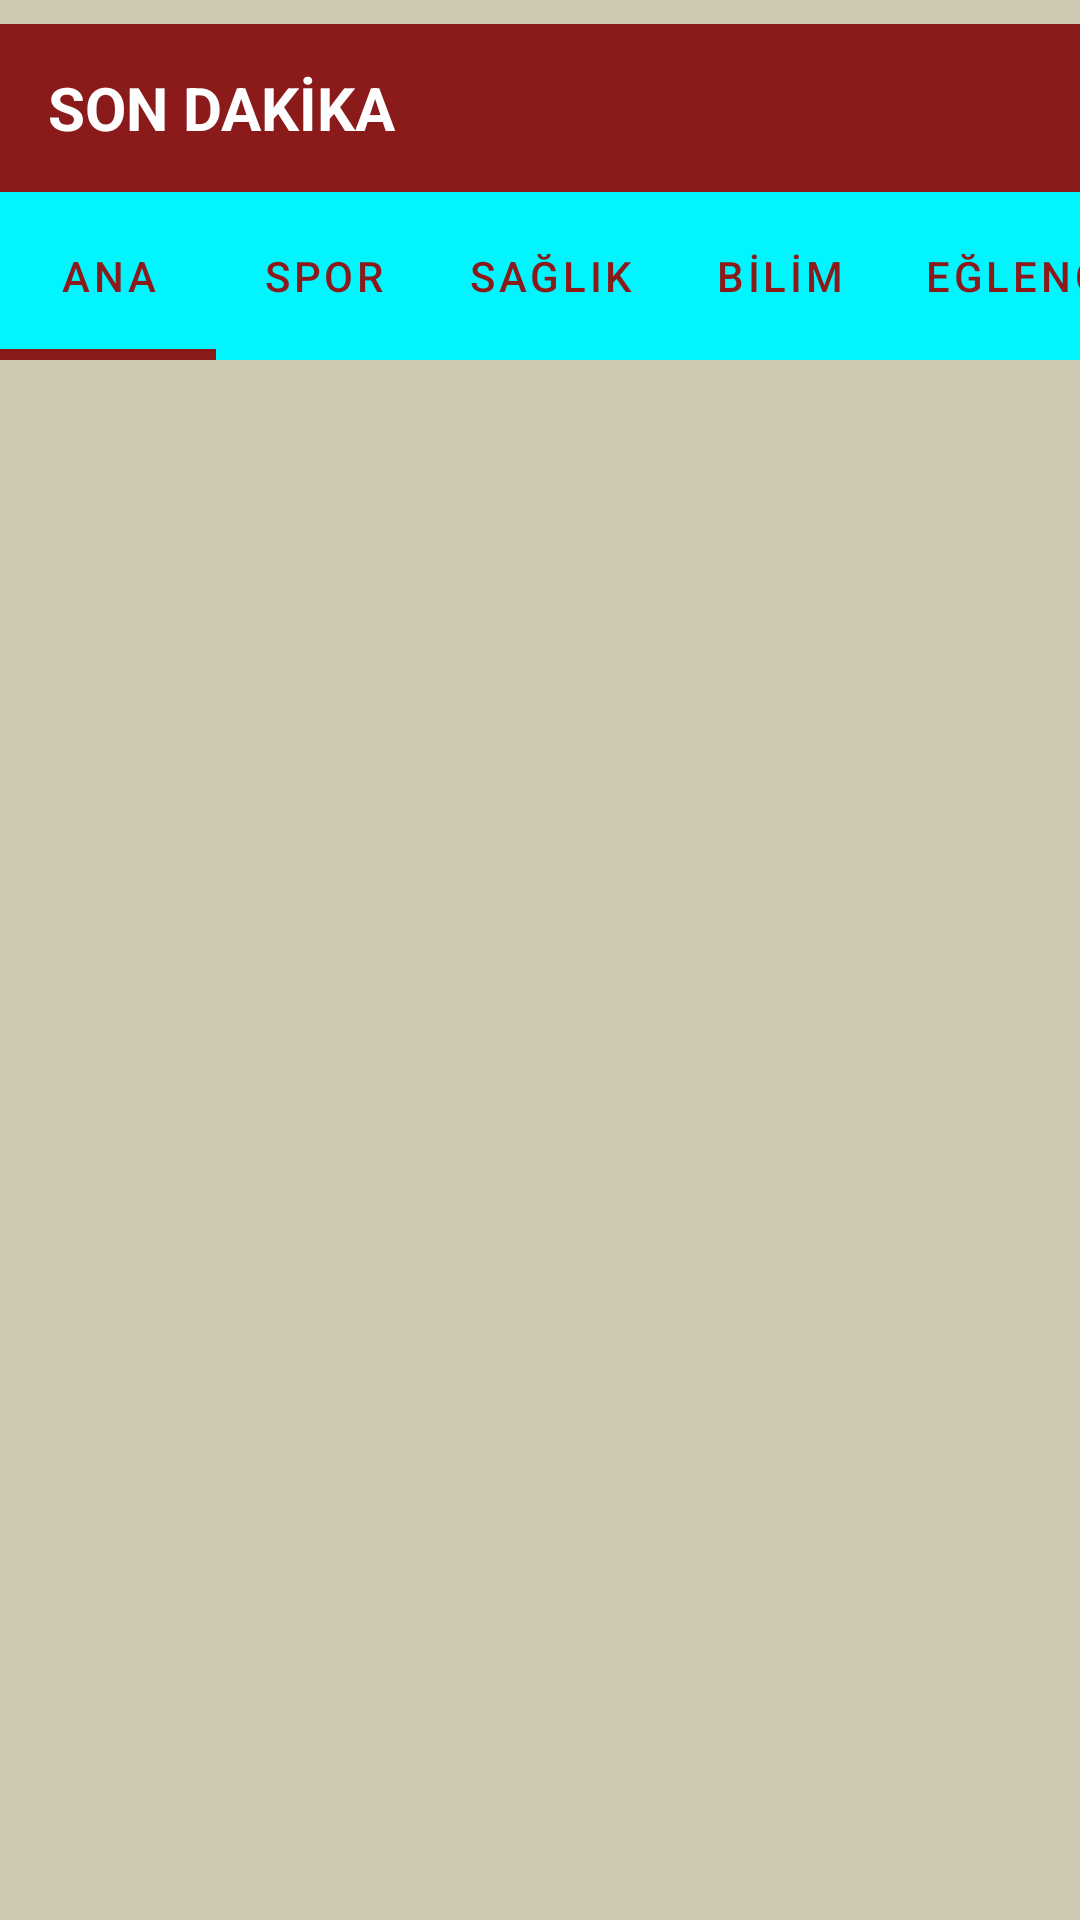

The Android layout XML behind this screen, and the referenced resources:
<!-- AndroidManifest.xml: application theme Theme.PROJE5 -->
<!-- res/layout/activity_main.xml -->
<?xml version="1.0" encoding="utf-8"?>
<RelativeLayout xmlns:android="http://schemas.android.com/apk/res/android"
    xmlns:app="http://schemas.android.com/apk/res-auto"
    xmlns:tools="http://schemas.android.com/tools"
    android:layout_width="match_parent"
    android:layout_height="match_parent"
    android:background="#cdc8b1"
    tools:context=".MainActivity">


    <androidx.appcompat.widget.Toolbar
        android:layout_width="match_parent"
        android:layout_height="?attr/actionBarSize"
        android:layout_marginTop="8dp"
        android:background="#8b1a1a"
        android:id="@+id/toolbar">

        <RelativeLayout
            android:layout_width="match_parent"
            android:layout_height="match_parent"
            android:background="#8b1a1a"
            android:gravity="center_vertical">
            
            <TextView
                android:layout_width="wrap_content"
                android:layout_height="wrap_content"
                android:text="SON DAKİKA"
                android:textStyle="bold"
                android:textSize="20sp"
                android:textColor="@color/white">

            </TextView>

            
        </RelativeLayout>

    </androidx.appcompat.widget.Toolbar>

    <com.google.android.material.tabs.TabLayout
        android:layout_width="match_parent"
        android:layout_height="?attr/actionBarSize"
        android:id="@+id/include"
        android:layout_below="@+id/toolbar"
        app:tabTextColor="#8b1a1a"
        app:tabSelectedTextColor="#8b1a1a"
        app:tabIndicatorColor="#8b1a1a"
        app:tabIndicatorHeight="3.5dp"
        app:tabMode="scrollable"
        android:layout_marginTop="0dp"
        android:background="#00f5ff"
       >
        <com.google.android.material.tabs.TabItem
            android:layout_width="wrap_content"
            android:layout_height="wrap_content"
            android:text="ANA"
            android:background="#fafad2"
            android:id="@+id/home">
        </com.google.android.material.tabs.TabItem>

        <com.google.android.material.tabs.TabItem
            android:layout_width="wrap_content"
            android:layout_height="wrap_content"
            android:text="SPOR"
            android:background="#fafad2"
            android:id="@+id/sports">
        </com.google.android.material.tabs.TabItem>

        <com.google.android.material.tabs.TabItem
            android:layout_width="wrap_content"
            android:layout_height="wrap_content"
            android:text="SAĞLIK"
            android:background="#fafad2"
            android:id="@+id/health">
        </com.google.android.material.tabs.TabItem>

        <com.google.android.material.tabs.TabItem
            android:layout_width="wrap_content"
            android:layout_height="wrap_content"
            android:text="BİLİM"
            android:background="#fafad2"
            android:id="@+id/science">
        </com.google.android.material.tabs.TabItem>
        <com.google.android.material.tabs.TabItem
            android:layout_width="wrap_content"
            android:layout_height="wrap_content"
            android:text="EĞLENCE"
            android:background="#fafad2"
            android:id="@+id/entertainment">
        </com.google.android.material.tabs.TabItem>

        <com.google.android.material.tabs.TabItem
            android:layout_width="wrap_content"
            android:layout_height="wrap_content"
            android:text="TEKNOLOJİ"
            android:background="#fafad2"
            android:id="@+id/technology">
        </com.google.android.material.tabs.TabItem>




    </com.google.android.material.tabs.TabLayout>

    <androidx.viewpager.widget.ViewPager
        android:layout_width="match_parent"
        android:layout_height="match_parent"
        android:layout_below="@+id/include"
        android:layout_marginTop="0dp"
        android:id="@+id/fragmentcontainer">

    </androidx.viewpager.widget.ViewPager>




</RelativeLayout>
<!-- resources referenced by this layout -->
<resources>
  <style name="Theme.PROJE5" parent="Theme.MaterialComponents.DayNight.NoActionBar">
          
          <item name="colorPrimary">@color/purple_500</item>
          <item name="colorPrimaryVariant">@color/purple_700</item>
          <item name="colorOnPrimary">@color/white</item>
          
          <item name="colorSecondary">@color/teal_200</item>
          <item name="colorSecondaryVariant">@color/teal_700</item>
          <item name="colorOnSecondary">@color/black</item>
          
          <item name="android:statusBarColor">?attr/colorPrimaryVariant</item>
          
      </style>
  <!-- not gathered from this repository: default colours our renderer supplied (Android Studio template values) -->
  <color name="purple_500">#FF6200EE</color>
  <color name="purple_700">#FF3700B3</color>
  <color name="teal_200">#FF03DAC5</color>
  <color name="teal_700">#FF018786</color>
  <color name="black">#FF000000</color>
  <color name="white">#FFFFFFFF</color>
</resources>
